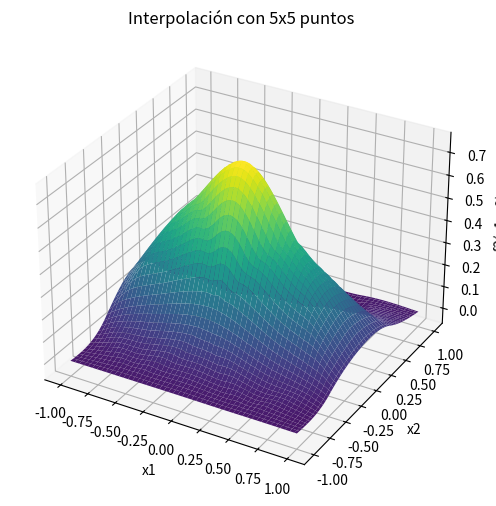
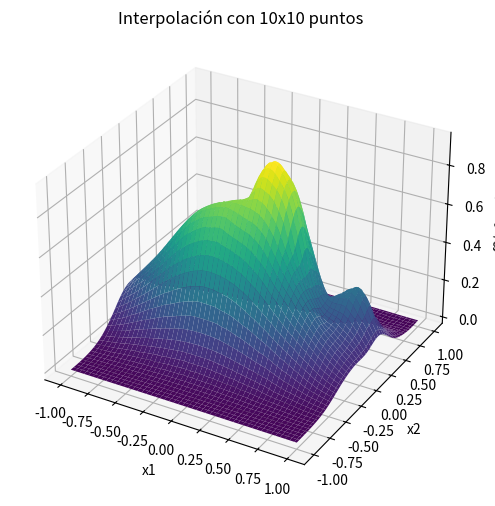
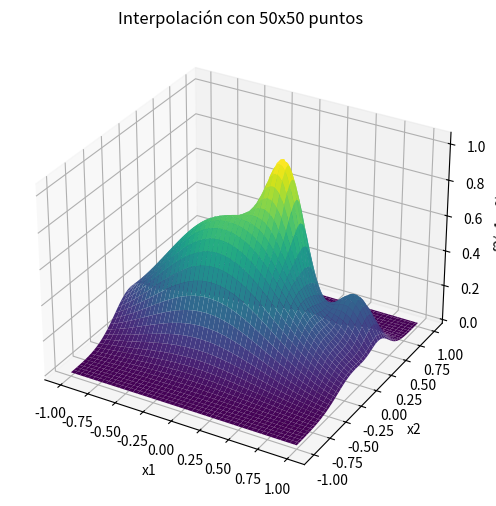
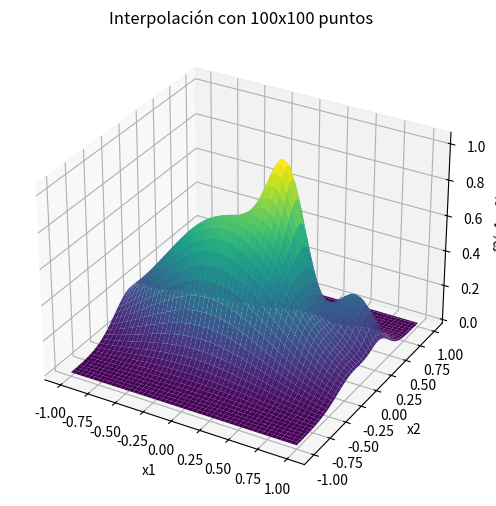

The matplotlib source for these figures, in order:
import numpy as np
import matplotlib.pyplot as plt
from scipy.interpolate import griddata
from mpl_toolkits.mplot3d import Axes3D

# Definición de la función f2
def f2(x1, x2):
    term1 = 0.75 * np.exp(-((9 * x1 - 2) ** 2 / 4) - ((9 * x2 - 2) ** 2 / 4))
    term2 = 0.75 * np.exp(-((9 * x1 + 1) ** 2 / 49) - ((9 * x2 + 1) ** 2 / 10))
    term3 = 0.5 * np.exp(-((9 * x1 - 7) ** 2 / 4) - ((9 * x2 - 3) ** 2 / 4))
    term4 = -0.2 * np.exp(-((9 * x1 - 7) ** 2 / 4) - ((9 * x2 - 3) ** 2 / 4))
    return term1 + term2 + term3 + term4

# Intervalo de evaluación
x = np.linspace(-1, 1, 100)
y = np.linspace(-1, 1, 100)
X, Y = np.meshgrid(x, y)

# Generación de puntos de grilla para interpolación
def generate_grid_data(n_points):
    x = np.linspace(-1, 1, n_points)
    y = np.linspace(-1, 1, n_points)
    X, Y = np.meshgrid(x, y)
    Z = f2(X, Y)
    return X, Y, Z

# Función para interpolar y graficar en 3D
def interpolate_and_plot_3d(n_points):
    Xg, Yg, Zg = generate_grid_data(n_points)
    points = np.vstack((Xg.ravel(), Yg.ravel())).T
    values = Zg.ravel()
    Z_interp = griddata(points, values, (X, Y), method='cubic')
    
    fig = plt.figure(figsize=(8, 6))
    ax = fig.add_subplot(111, projection='3d')
    ax.plot_surface(X, Y, Z_interp, cmap='viridis', edgecolor='none')
    ax.set_title(f'Interpolación con {n_points}x{n_points} puntos')
    ax.set_xlabel('x1')
    ax.set_ylabel('x2')
    ax.set_zlabel('f2(x1, x2)')
    plt.show()

# Visualización de gráficos separados
interpolate_and_plot_3d(5)
interpolate_and_plot_3d(10)
interpolate_and_plot_3d(50)
interpolate_and_plot_3d(100)
